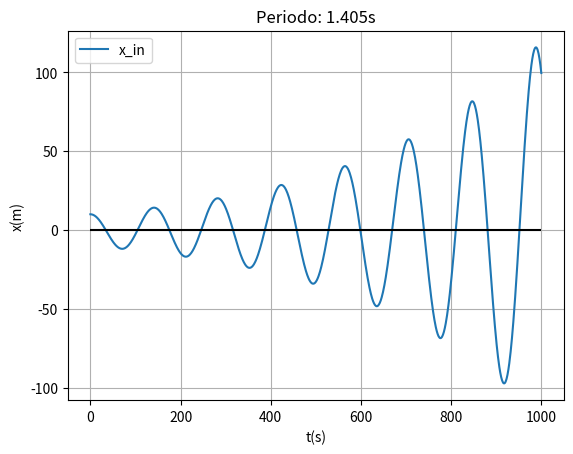
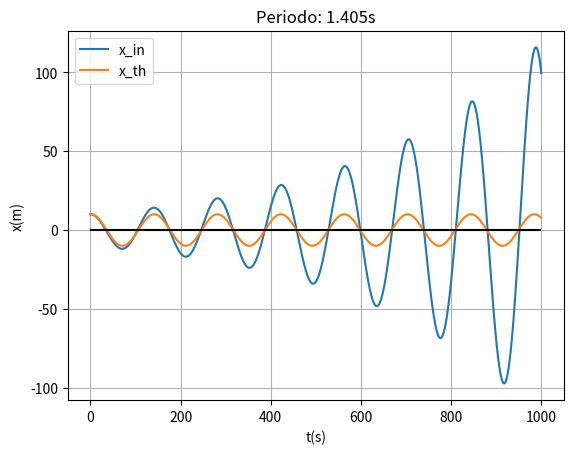
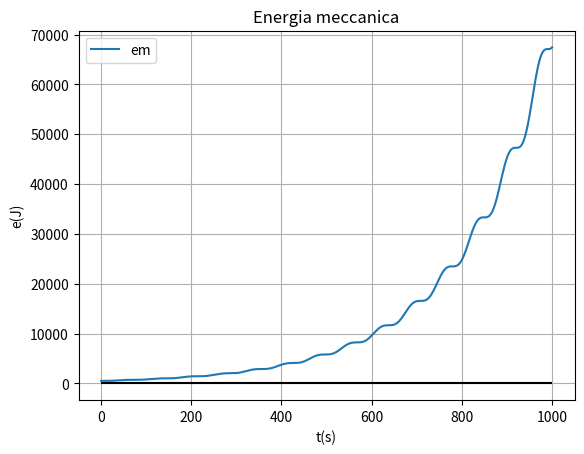

The matplotlib source for these figures, in order:
# Oscillatore armonico


import matplotlib.pyplot as plt
import numpy as np
import pandas


N = 1000

# Costants
m = 0.5 # kg
Dt = 0.01 # s
g = 9.81 # m/s2
k = 10 # N/m
A = 10 # m
vi = 0 # m/s

# Arrays
n = range(0,N)
axis = range(0,N+1)

t = [x * Dt for x in axis]
x_in = [A]
v_in = [vi]
F = [-k*A]
a = [F[0]/m]
x_fin = []
v_fin = []

ki = [0.5*m*vi**2]
u = [0.5*k*A**2]
em = [ki[0]+u[0]]

# Variables
T = round(2 * np.pi * np.sqrt(m/k),4)
v_ang = np.sqrt(k/m)
x_th = [A]


for i in n:
    x_fin.append(x_in[i] + v_in[i] * Dt + 0.5 * a[i] * Dt**2)
    v_fin.append(v_in[i] + a[i] * Dt)

    F.append(-k * x_in[i])
    a.append(F[i]/m)

    x_in.append(x_fin[i])
    v_in.append(v_fin[i])

    x_th.append(A * np.cos(v_ang*t[i]))

    ki.append(0.5 * m * v_in[i]**2)
    u.append(0.5 * k * x_in[i]**2)
    em.append(ki[i] + u[i])


# Position graph
plt.figure()
plt.plot(axis,x_in, label="x_in")
plt.hlines(0,0,N,colors="black")

plt.title("Periodo: {}s".format(str(T)))
plt.xlabel("t(s)")
plt.ylabel("x(m)")
plt.grid(visible=True)
plt.legend()

# Position graph (and theoric)
plt.figure()

plt.plot(axis,x_in, label="x_in")
plt.plot(axis,x_th, label="x_th")

plt.hlines(0,0,N,colors="black")

plt.title("Periodo: {}s".format(str(T)))
plt.xlabel("t(s)")
plt.ylabel("x(m)")
plt.grid(visible=True)
plt.legend()

# Mechanical energy
plt.figure()
plt.plot(axis,em, label="em")
plt.hlines(0,0,N,colors="black")

plt.title("Energia meccanica")
plt.xlabel("t(s)")
plt.ylabel("e(J)")
plt.grid(visible=True)
plt.legend()

plt.show()
